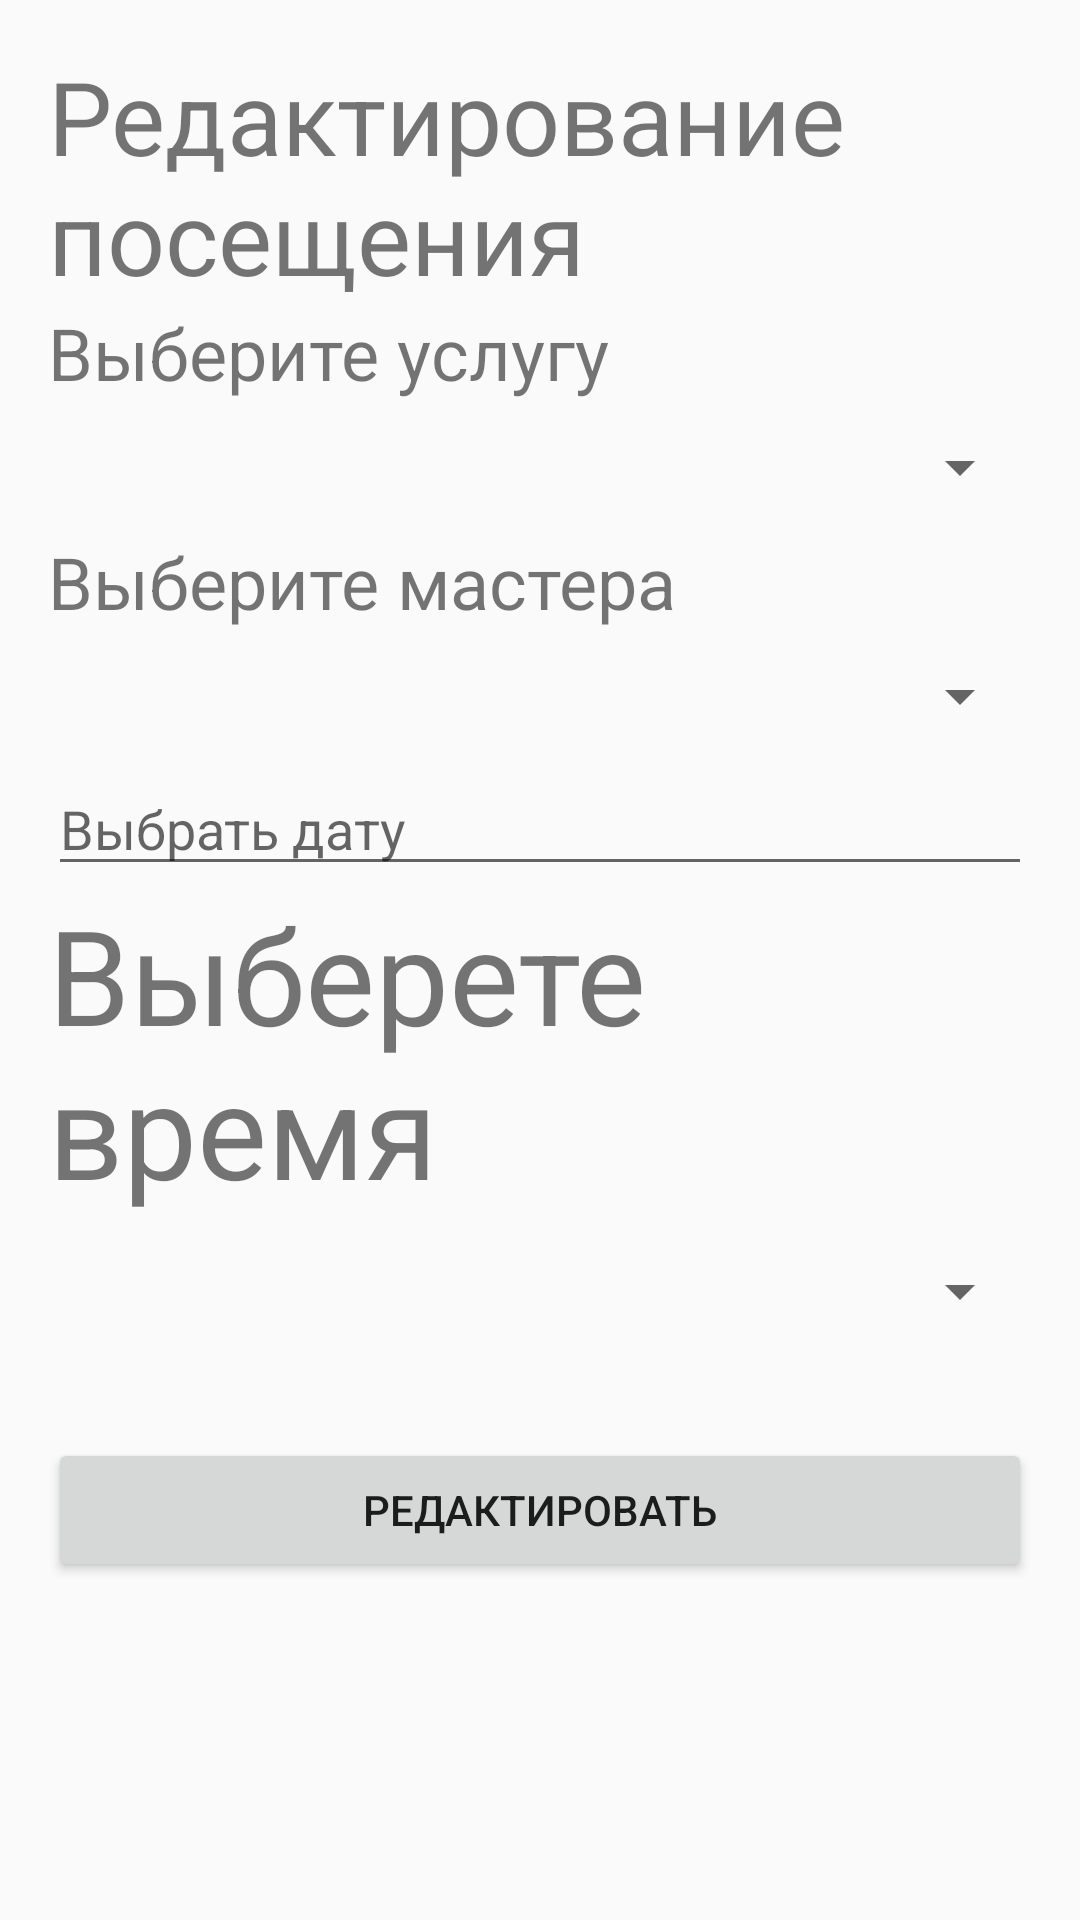

The Android layout XML behind this screen, and the referenced resources:
<!-- AndroidManifest.xml: application theme Theme.BarberShop -->
<!-- res/layout/fragment_update_visit.xml -->
<?xml version="1.0" encoding="utf-8"?>
<FrameLayout xmlns:android="http://schemas.android.com/apk/res/android"
    xmlns:tools="http://schemas.android.com/tools"
    android:layout_width="match_parent"
    android:layout_height="match_parent"
    tools:context=".UpdateVisitFragment">

    <LinearLayout
        android:layout_width="match_parent"
        android:layout_height="match_parent"
        android:orientation="vertical"
        android:padding="16dp">

        <TextView
            android:id="@+id/textView6"
            android:layout_width="match_parent"
            android:layout_height="wrap_content"
            android:text="@string/update_visit"
            android:textSize="34sp" />

        <TextView
            android:id="@+id/textView5"
            android:layout_width="match_parent"
            android:layout_height="wrap_content"
            android:text="@string/Choose_service"
            android:textSize="24sp" />

        <Spinner
            android:id="@+id/spServiceUpdateVisit"
            android:layout_width="match_parent"
            android:layout_height="44dp" />

        <TextView
            android:id="@+id/textView7"
            android:layout_width="match_parent"
            android:layout_height="wrap_content"
            android:text="@string/Choose_employee"
            android:textSize="24sp" />

        <Spinner
            android:id="@+id/spEmployeeUpdateVisit"
            android:layout_width="match_parent"
            android:layout_height="44dp" />

        <EditText
            android:id="@+id/etSelectDateUpdateVisit"
            android:layout_width="match_parent"
            android:layout_height="wrap_content"
            android:hint="@string/Choose_date"
            android:inputType="date"
            android:autofillHints=""
            android:focusableInTouchMode="false"/>

        <TextView
            android:id="@+id/textView8"
            android:layout_width="match_parent"
            android:layout_height="wrap_content"
            android:text="@string/Choose_time"
            android:textSize="44sp" />

        <Spinner
            android:id="@+id/spTimeUpdateVisit"
            android:layout_width="match_parent"
            android:layout_height="50dp" />

        <Button
            android:id="@+id/button_update"
            android:layout_width="match_parent"
            android:layout_height="wrap_content"
            android:layout_marginTop="24dp"
            android:text="@string/Edit_visit_button" />


    </LinearLayout>

</FrameLayout>
<!-- resources referenced by this layout -->
<resources>
  <string name="Choose_date">Выбрать дату</string>
  <string name="Choose_employee">Выберите мастера</string>
  <string name="Choose_service">Выберите услугу</string>
  <string name="Choose_time">Выберете время</string>
  <string name="Edit_visit_button">Редактировать</string>
  <string name="update_visit">Редактирование посещения</string>
  <style name="Theme.BarberShop" parent="Theme.AppCompat.Light.DarkActionBar">
  
      </style>
</resources>
